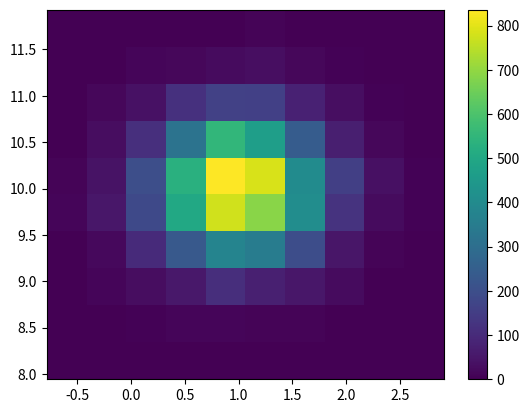

Source code (Python):
import numpy as np
import matplotlib.pyplot as plt
from matplotlib.colors import LogNorm
from random import gauss

x=[gauss(1, 0.5) for i in range(10000)]
y=[gauss(10, 0.5) for i in range(10000)]

plt.hist2d(x,y)
plt.colorbar()
plt.show()